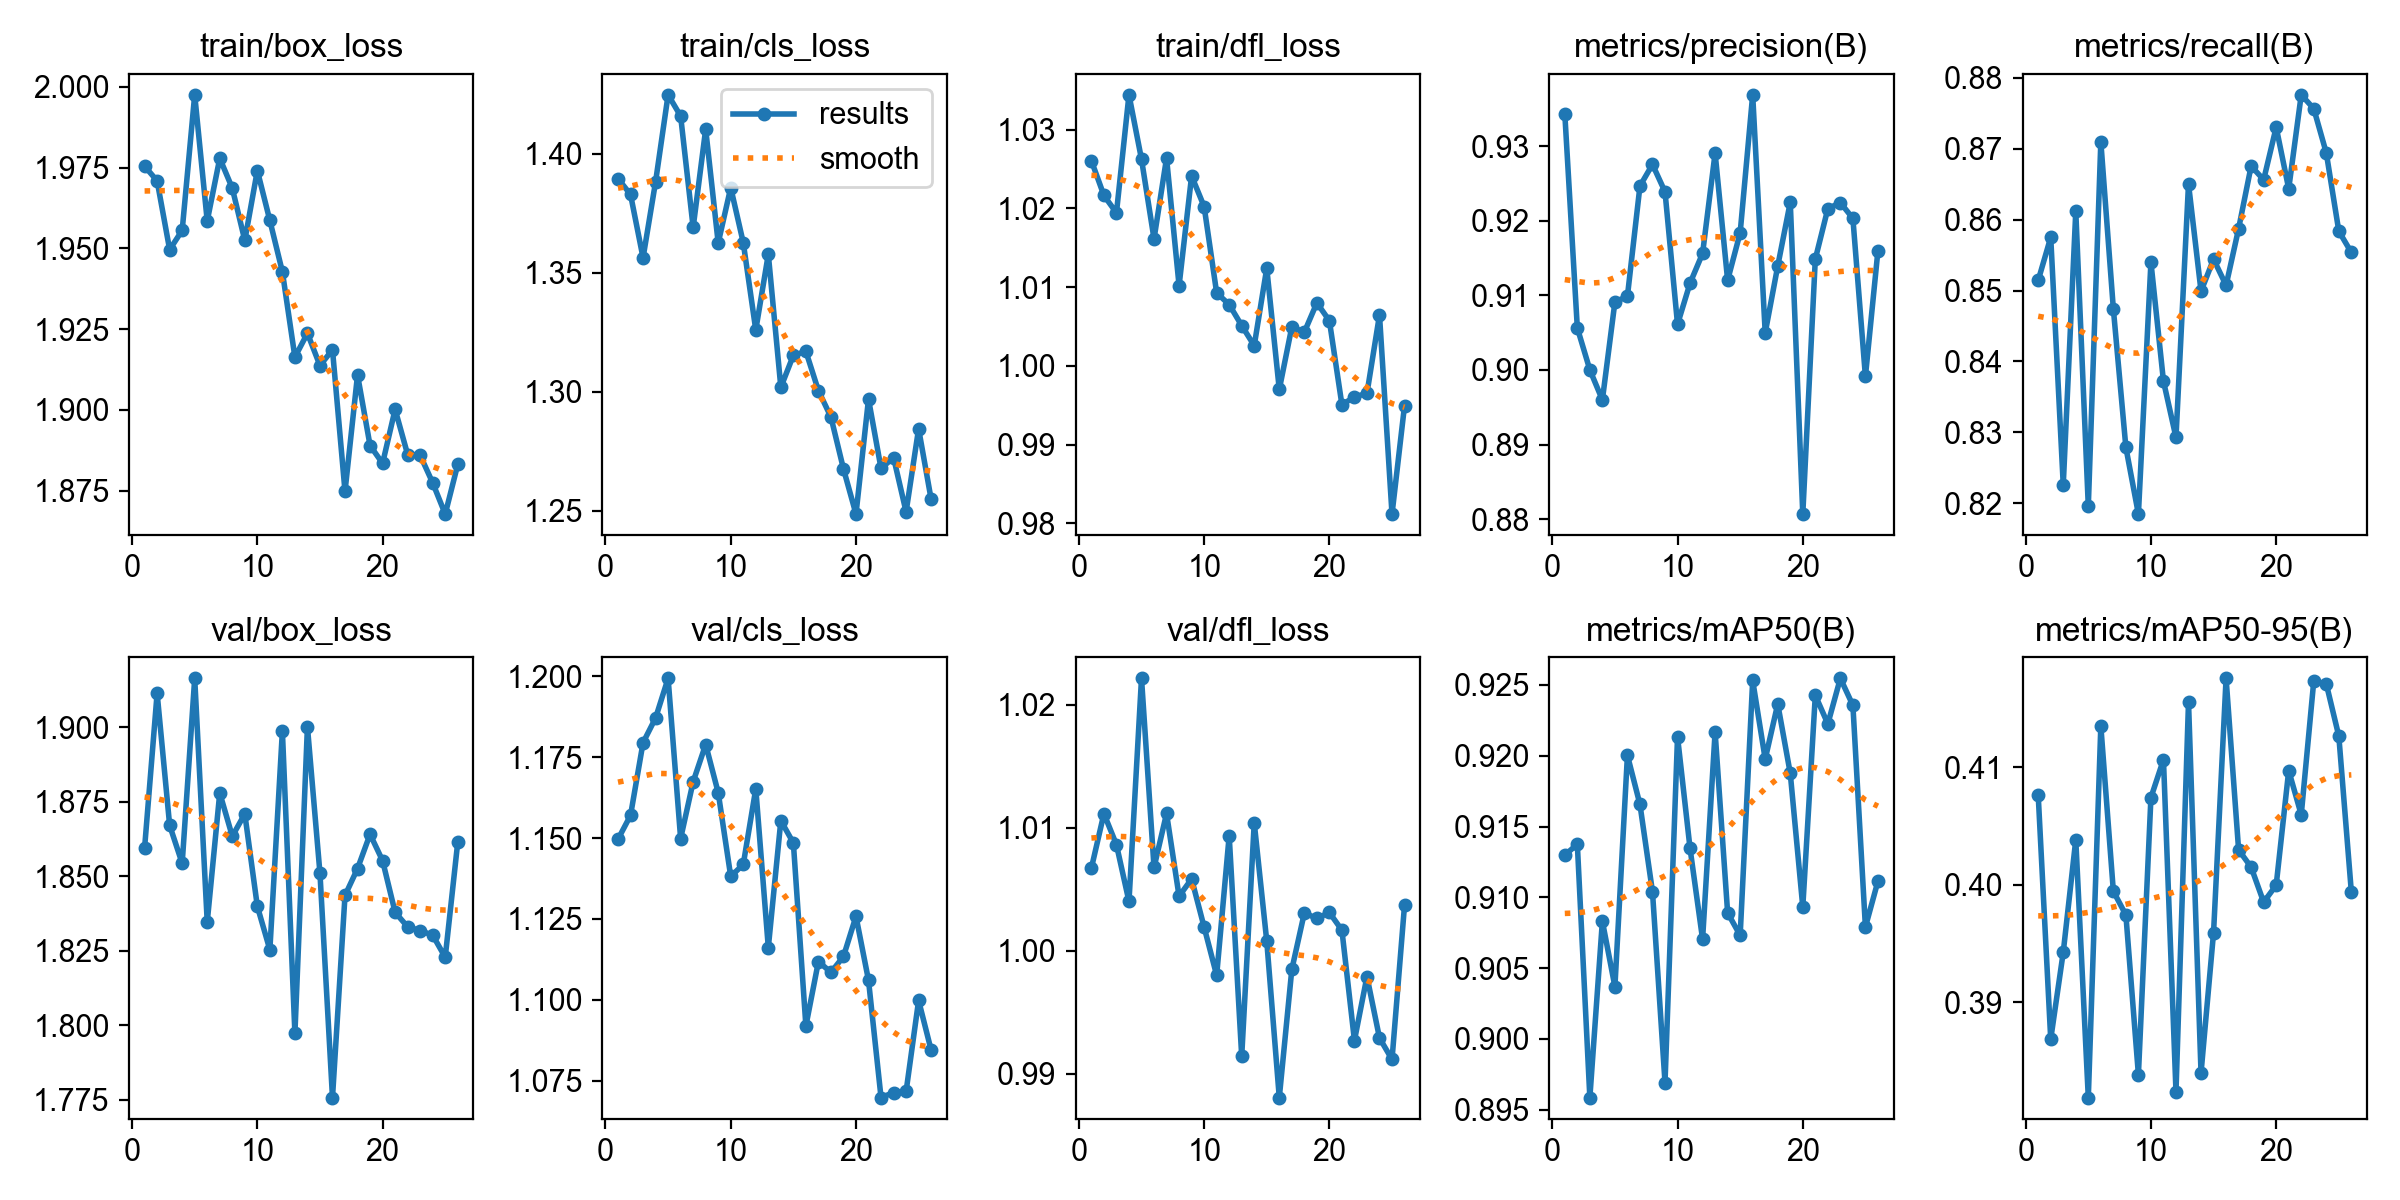

The data file committed next to this chart (first rows):
epoch, time, train/box_loss, train/cls_loss, train/dfl_loss, metrics/precision(B), metrics/recall(B), metrics/mAP50(B), metrics/mAP50-95(B), val/box_loss, val/cls_loss, val/dfl_loss, lr/pg0, lr/pg1, lr/pg2
1, 120.4, 1.975, 1.39, 1.026, 0.9343, 0.8514, 0.913, 0.4076, 1.859, 1.15, 1.007, 0.0003308, 0.0003308, 0.06725
2, 238.7, 1.971, 1.383, 1.022, 0.9056, 0.8575, 0.9137, 0.3869, 1.911, 1.157, 1.011, 0.0006576, 0.0006576, 0.03424
3, 358.8, 1.95, 1.356, 1.019, 0.9, 0.8226, 0.8959, 0.3942, 1.867, 1.179, 1.009, 0.0009777, 0.0009777, 0.001228
4, 478.5, 1.956, 1.388, 1.034, 0.896, 0.8612, 0.9083, 0.4038, 1.854, 1.187, 1.004, 0.0009703, 0.0009703, 0.0009703
5, 597.7, 1.997, 1.425, 1.026, 0.9091, 0.8196, 0.9037, 0.3819, 1.916, 1.199, 1.022, 0.0009604, 0.0009604, 0.0009604
6, 716.4, 1.958, 1.416, 1.016, 0.9099, 0.871, 0.92, 0.4135, 1.835, 1.15, 1.007, 0.0009505, 0.0009505, 0.0009505
7, 835, 1.978, 1.369, 1.026, 0.9247, 0.8474, 0.9166, 0.3994, 1.878, 1.167, 1.011, 0.0009406, 0.0009406, 0.0009406
8, 953.6, 1.969, 1.41, 1.01, 0.9276, 0.8279, 0.9104, 0.3974, 1.863, 1.179, 1.004, 0.0009307, 0.0009307, 0.0009307
9, 1072, 1.952, 1.362, 1.024, 0.9239, 0.8185, 0.8969, 0.3838, 1.871, 1.164, 1.006, 0.0009208, 0.0009208, 0.0009208
10, 1191, 1.974, 1.386, 1.02, 0.9061, 0.854, 0.9213, 0.4074, 1.84, 1.138, 1.002, 0.0009109, 0.0009109, 0.0009109
11, 1309, 1.959, 1.363, 1.009, 0.9116, 0.8372, 0.9134, 0.4106, 1.825, 1.142, 0.998, 0.000901, 0.000901, 0.000901
12, 1428, 1.943, 1.326, 1.008, 0.9156, 0.8293, 0.907, 0.3824, 1.899, 1.165, 1.009, 0.0008911, 0.0008911, 0.0008911
13, 1547, 1.916, 1.358, 1.005, 0.9291, 0.865, 0.9217, 0.4155, 1.797, 1.116, 0.9914, 0.0008812, 0.0008812, 0.0008812
14, 1665, 1.924, 1.302, 1.003, 0.912, 0.8499, 0.9089, 0.384, 1.9, 1.155, 1.01, 0.0008713, 0.0008713, 0.0008713
15, 1784, 1.914, 1.315, 1.012, 0.9184, 0.8544, 0.9073, 0.3959, 1.851, 1.149, 1.001, 0.0008614, 0.0008614, 0.0008614
16, 1903, 1.919, 1.317, 0.997, 0.9369, 0.8507, 0.9253, 0.4176, 1.776, 1.092, 0.9881, 0.0008515, 0.0008515, 0.0008515
17, 2024, 1.875, 1.3, 1.005, 0.905, 0.8587, 0.9198, 0.403, 1.843, 1.112, 0.9985, 0.0008416, 0.0008416, 0.0008416
18, 2144, 1.911, 1.289, 1.004, 0.9139, 0.8676, 0.9237, 0.4015, 1.853, 1.109, 1.003, 0.0008317, 0.0008317, 0.0008317
19, 2263, 1.889, 1.268, 1.008, 0.9225, 0.8656, 0.9188, 0.3985, 1.864, 1.113, 1.003, 0.0008218, 0.0008218, 0.0008218
20, 2383, 1.883, 1.249, 1.006, 0.8807, 0.873, 0.9093, 0.4, 1.855, 1.126, 1.003, 0.0008119, 0.0008119, 0.0008119
21, 2502, 1.9, 1.297, 0.9951, 0.9149, 0.8644, 0.9243, 0.4097, 1.838, 1.106, 1.002, 0.000802, 0.000802, 0.000802
22, 2621, 1.886, 1.268, 0.9961, 0.9216, 0.8776, 0.9223, 0.4059, 1.833, 1.07, 0.9927, 0.0007921, 0.0007921, 0.0007921
23, 2740, 1.886, 1.272, 0.9965, 0.9224, 0.8757, 0.9255, 0.4173, 1.832, 1.071, 0.9979, 0.0007822, 0.0007822, 0.0007822
24, 2859, 1.877, 1.249, 1.006, 0.9203, 0.8694, 0.9236, 0.4171, 1.83, 1.072, 0.9929, 0.0007723, 0.0007723, 0.0007723
25, 2978, 1.868, 1.284, 0.9812, 0.8991, 0.8584, 0.9079, 0.4126, 1.823, 1.1, 0.9912, 0.0007624, 0.0007624, 0.0007624
26, 3098, 1.883, 1.255, 0.995, 0.916, 0.8554, 0.9111, 0.3994, 1.861, 1.084, 1.004, 0.0007525, 0.0007525, 0.0007525
